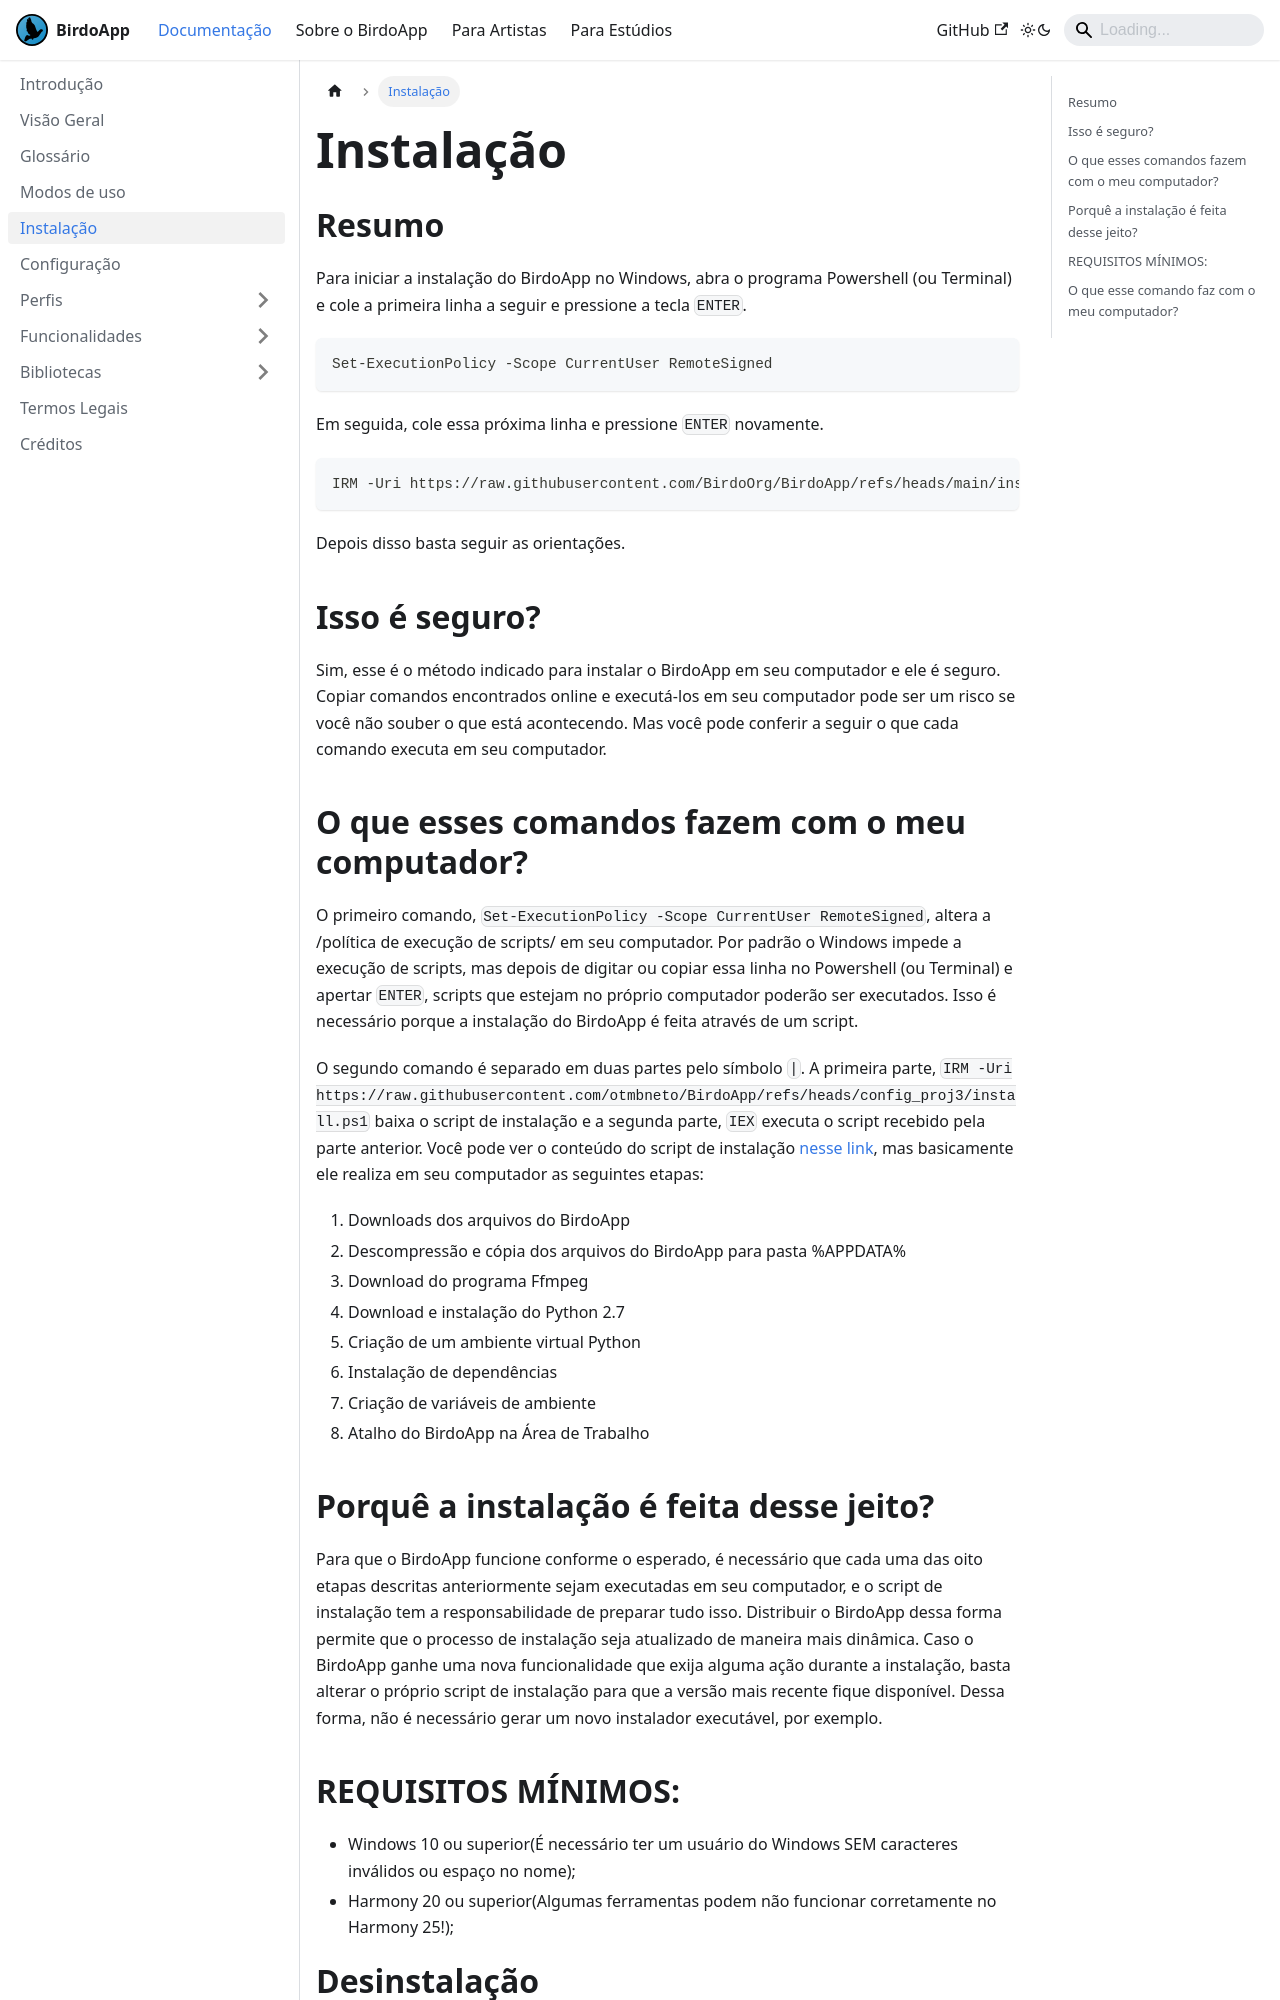

repository: BirdoOrg/birdoAppDocs · page: docs/instalacao/index.html · generator: docusaurus

---  
sidebar_position: 5
title: "Instalação"  
---

# Instalação

## Resumo

Para iniciar a instalação do BirdoApp no Windows, abra o programa Powershell (ou Terminal) e cole a primeira linha a seguir e pressione a tecla `ENTER`.

``` powershell
Set-ExecutionPolicy -Scope CurrentUser RemoteSigned
```

Em seguida, cole essa próxima linha e pressione `ENTER` novamente.

``` powershell
IRM -Uri https://raw.githubusercontent.com/BirdoOrg/BirdoApp/refs/heads/main/install.ps1 | IEX
```

Depois disso basta seguir as orientações.

## Isso é seguro?

Sim, esse é o método indicado para instalar o BirdoApp em seu computador e ele é seguro. Copiar comandos encontrados online e executá-los em seu computador pode ser um risco se você não souber o que está acontecendo. Mas você pode conferir a seguir o que cada comando executa em seu computador.

## O que esses comandos fazem com o meu computador?

O primeiro comando, `Set-ExecutionPolicy -Scope CurrentUser RemoteSigned`, altera a /política de execução de scripts/ em seu computador. Por padrão o Windows impede a execução de scripts, mas depois de digitar ou copiar essa linha no Powershell (ou Terminal) e apertar `ENTER`, scripts que estejam no próprio computador poderão ser executados. Isso é necessário porque a instalação do BirdoApp é feita através de um script.

O segundo comando é separado em duas partes pelo símbolo `|`. A primeira parte, `IRM -Uri https://raw.githubusercontent.com/otmbneto/BirdoApp/refs/heads/config_proj3/install.ps1` baixa o script de instalação e a segunda parte, `IEX` executa o script recebido pela parte anterior. Você pode ver o conteúdo do script de instalação [nesse link](https://raw.githubusercontent.com/otmbneto/BirdoApp/refs/heads/config_proj3/install.ps1), mas basicamente ele realiza em seu computador as seguintes etapas:

1. Downloads dos arquivos do BirdoApp  
2. Descompressão e cópia dos arquivos do BirdoApp para pasta %APPDATA%  
3. Download do programa Ffmpeg  
4. Download e instalação do Python 2.7  
5. Criação de um ambiente virtual Python  
6. Instalação de dependências  
7. Criação de variáveis de ambiente  
8. Atalho do BirdoApp na Área de Trabalho
